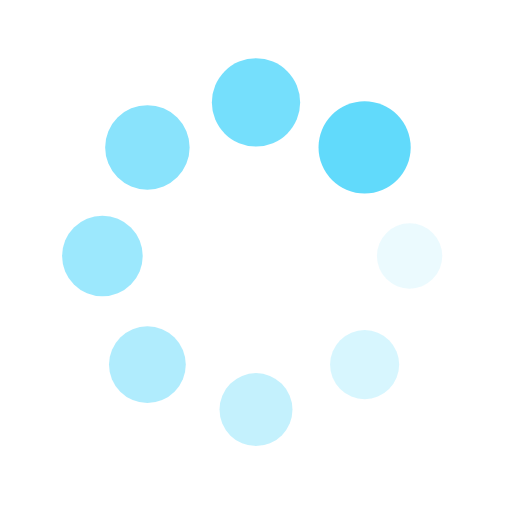
t = 0.00 s
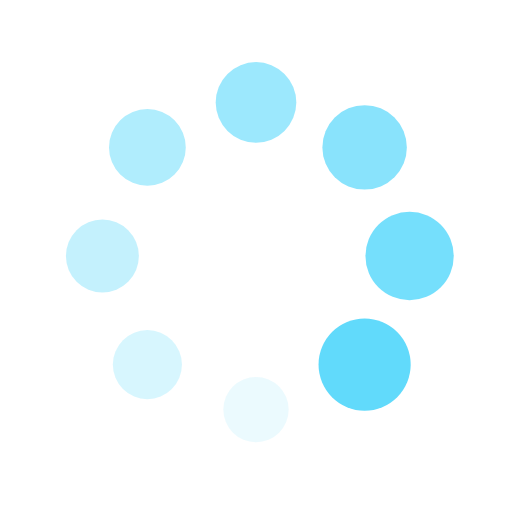
t = 0.23 s
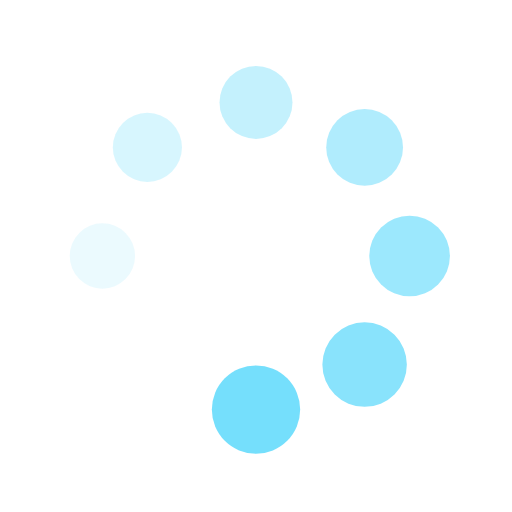
t = 0.47 s
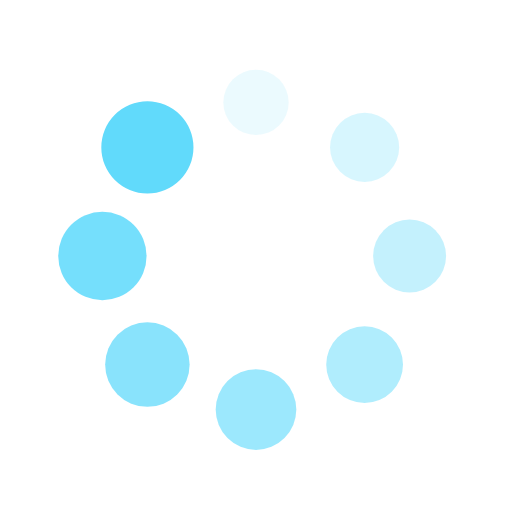
t = 0.70 s

The animated SVG that drew these frames (rendered in a browser with its animation timeline set to each time). Animation: 16 SMIL elements (animate=8,animateTransform=8); one cycle of 0.94 s, repeats indefinitely.

<?xml version="1.0" encoding="utf-8"?>
<svg xmlns="http://www.w3.org/2000/svg" xmlns:xlink="http://www.w3.org/1999/xlink" style="margin: auto; display: block; shape-rendering: auto;" width="140px" height="140px" viewBox="0 0 100 100" preserveAspectRatio="xMidYMid">
  <g transform="translate(80,50)">
    <g transform="rotate(0)">
      <circle cx="0" cy="0" r="6" fill="#61dafb" fill-opacity="1" transform="scale(1.02541 1.02541)">
        <animateTransform attributeName="transform" type="scale" begin="-0.8177570093457943s" values="1.5 1.5;1 1" keyTimes="0;1" dur="0.9345794392523364s" repeatCount="indefinite"></animateTransform>
        <animate attributeName="fill-opacity" keyTimes="0;1" dur="0.9345794392523364s" repeatCount="indefinite" values="1;0" begin="-0.8177570093457943s"></animate>
      </circle>
    </g>
  </g><g transform="translate(71.21320343559643,71.21320343559643)">
  <g transform="rotate(45)">
    <circle cx="0" cy="0" r="6" fill="#61dafb" fill-opacity="0.875" transform="scale(1.08791 1.08791)">
      <animateTransform attributeName="transform" type="scale" begin="-0.7009345794392523s" values="1.5 1.5;1 1" keyTimes="0;1" dur="0.9345794392523364s" repeatCount="indefinite"></animateTransform>
      <animate attributeName="fill-opacity" keyTimes="0;1" dur="0.9345794392523364s" repeatCount="indefinite" values="1;0" begin="-0.7009345794392523s"></animate>
    </circle>
  </g>
</g><g transform="translate(50,80)">
  <g transform="rotate(90)">
    <circle cx="0" cy="0" r="6" fill="#61dafb" fill-opacity="0.75" transform="scale(1.15041 1.15041)">
      <animateTransform attributeName="transform" type="scale" begin="-0.5841121495327103s" values="1.5 1.5;1 1" keyTimes="0;1" dur="0.9345794392523364s" repeatCount="indefinite"></animateTransform>
      <animate attributeName="fill-opacity" keyTimes="0;1" dur="0.9345794392523364s" repeatCount="indefinite" values="1;0" begin="-0.5841121495327103s"></animate>
    </circle>
  </g>
</g><g transform="translate(28.786796564403577,71.21320343559643)">
  <g transform="rotate(135)">
    <circle cx="0" cy="0" r="6" fill="#61dafb" fill-opacity="0.625" transform="scale(1.21291 1.21291)">
      <animateTransform attributeName="transform" type="scale" begin="-0.4672897196261682s" values="1.5 1.5;1 1" keyTimes="0;1" dur="0.9345794392523364s" repeatCount="indefinite"></animateTransform>
      <animate attributeName="fill-opacity" keyTimes="0;1" dur="0.9345794392523364s" repeatCount="indefinite" values="1;0" begin="-0.4672897196261682s"></animate>
    </circle>
  </g>
</g><g transform="translate(20,50.00000000000001)">
  <g transform="rotate(180)">
    <circle cx="0" cy="0" r="6" fill="#61dafb" fill-opacity="0.5" transform="scale(1.27541 1.27541)">
      <animateTransform attributeName="transform" type="scale" begin="-0.35046728971962615s" values="1.5 1.5;1 1" keyTimes="0;1" dur="0.9345794392523364s" repeatCount="indefinite"></animateTransform>
      <animate attributeName="fill-opacity" keyTimes="0;1" dur="0.9345794392523364s" repeatCount="indefinite" values="1;0" begin="-0.35046728971962615s"></animate>
    </circle>
  </g>
</g><g transform="translate(28.78679656440357,28.786796564403577)">
  <g transform="rotate(225)">
    <circle cx="0" cy="0" r="6" fill="#61dafb" fill-opacity="0.375" transform="scale(1.33791 1.33791)">
      <animateTransform attributeName="transform" type="scale" begin="-0.2336448598130841s" values="1.5 1.5;1 1" keyTimes="0;1" dur="0.9345794392523364s" repeatCount="indefinite"></animateTransform>
      <animate attributeName="fill-opacity" keyTimes="0;1" dur="0.9345794392523364s" repeatCount="indefinite" values="1;0" begin="-0.2336448598130841s"></animate>
    </circle>
  </g>
</g><g transform="translate(49.99999999999999,20)">
  <g transform="rotate(270)">
    <circle cx="0" cy="0" r="6" fill="#61dafb" fill-opacity="0.25" transform="scale(1.40041 1.40041)">
      <animateTransform attributeName="transform" type="scale" begin="-0.11682242990654206s" values="1.5 1.5;1 1" keyTimes="0;1" dur="0.9345794392523364s" repeatCount="indefinite"></animateTransform>
      <animate attributeName="fill-opacity" keyTimes="0;1" dur="0.9345794392523364s" repeatCount="indefinite" values="1;0" begin="-0.11682242990654206s"></animate>
    </circle>
  </g>
</g><g transform="translate(71.21320343559643,28.78679656440357)">
  <g transform="rotate(315)">
    <circle cx="0" cy="0" r="6" fill="#61dafb" fill-opacity="0.125" transform="scale(1.46291 1.46291)">
      <animateTransform attributeName="transform" type="scale" begin="0s" values="1.5 1.5;1 1" keyTimes="0;1" dur="0.9345794392523364s" repeatCount="indefinite"></animateTransform>
      <animate attributeName="fill-opacity" keyTimes="0;1" dur="0.9345794392523364s" repeatCount="indefinite" values="1;0" begin="0s"></animate>
    </circle>
  </g>
</g>
  <!-- [ldio] generated by https://loading.io/ --></svg>